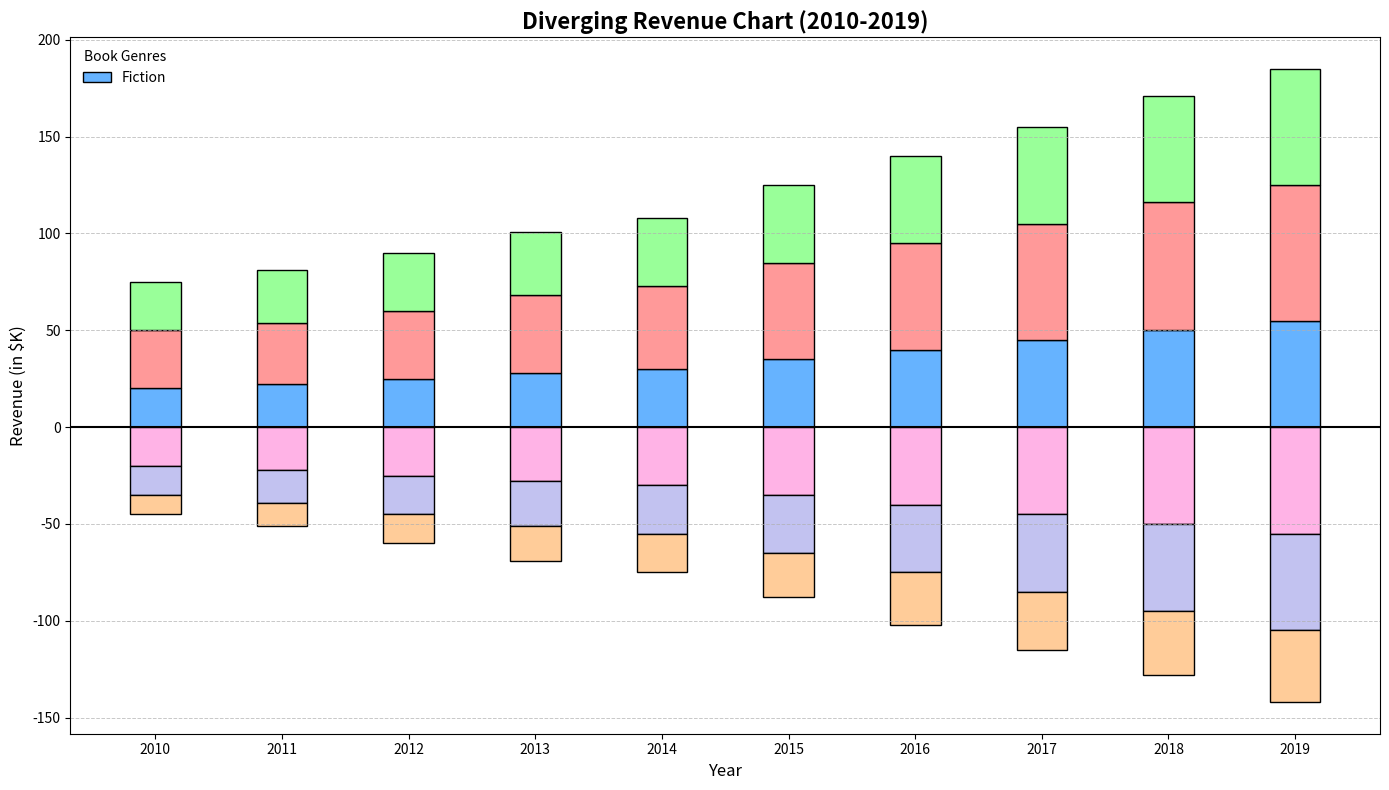

Write Python code to recreate this figure.
import matplotlib.pyplot as plt
import numpy as np

years = np.arange(2010, 2020)
book_genres = ['Fiction', 'Non-Fic', 'Sci-Fi', 'Myst', 'Kids', 'Fant']

revenue_data = np.array([
    [20, 22, 25, 28, 30, 35, 40, 45, 50, 55],
    [30, 32, 35, 40, 43, 50, 55, 60, 66, 70],
    [-20, -22, -25, -28, -30, -35, -40, -45, -50, -55],
    [-15, -17, -20, -23, -25, -30, -35, -40, -45, -50],
    [25, 27, 30, 33, 35, 40, 45, 50, 55, 60],
    [-10, -12, -15, -18, -20, -23, -27, -30, -33, -37],
])

fig, ax = plt.subplots(figsize=(14, 8))

width = 0.4
positions = np.arange(len(years))

positive_bottoms = np.zeros(len(years))
negative_bottoms = np.zeros(len(years))

# Shuffle colors manually
shuffled_colors = ['#66b3ff', '#ff9999', '#ffb3e6', '#c2c2f0', '#99ff99', '#ffcc99']

for i, genre in enumerate(book_genres):
    data = revenue_data[i]
    color = shuffled_colors[i]
    
    if np.any(data > 0):
        ax.bar(positions, np.where(data > 0, data, 0), width, bottom=positive_bottoms, 
           color=color, edgecolor='black', label=genre if i == 0 else "")
        positive_bottoms += np.where(data > 0, data, 0)
        
    if np.any(data < 0):
        ax.bar(positions, np.where(data < 0, data, 0), width, bottom=negative_bottoms, 
           color=color, edgecolor='black')
        negative_bottoms += np.where(data < 0, data, 0)

ax.axhline(0, color='black', linewidth=1.5)

ax.set_xticks(positions)
ax.set_xticklabels(years)
ax.set_xlabel('Year', fontsize=12)
ax.set_ylabel('Revenue (in $K)', fontsize=12)
ax.set_title('Diverging Revenue Chart (2010-2019)', fontsize=16, fontweight='bold')

ax.legend(title='Book Genres', fontsize=10, loc='upper left', frameon=False)
ax.yaxis.grid(True, linestyle='--', linewidth=0.7, alpha=0.7)

plt.tight_layout()
plt.show()
